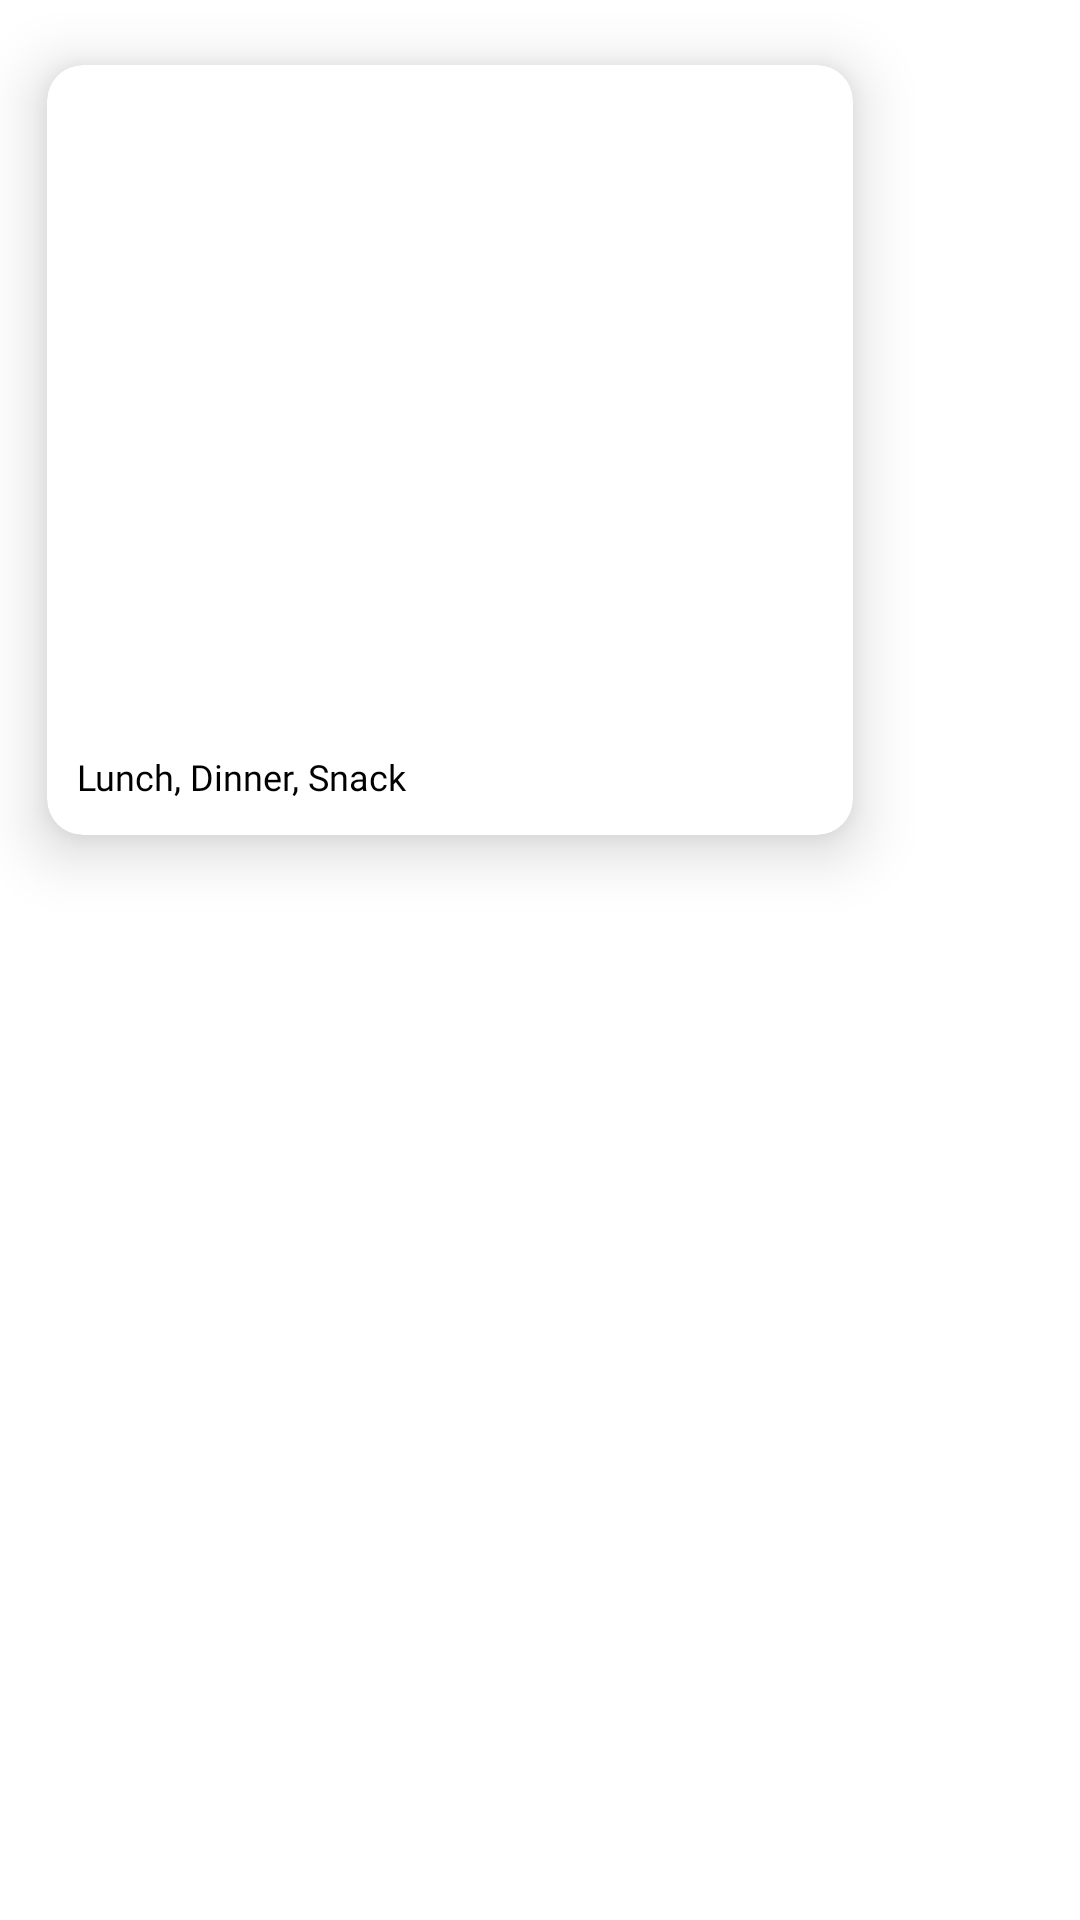

The Android layout XML behind this screen, and the referenced resources:
<!-- AndroidManifest.xml: application theme Theme.Qook -->
<!-- res/layout/main_card_item.xml -->
<?xml version="1.0" encoding="utf-8"?>
<layout xmlns:android="http://schemas.android.com/apk/res/android"
    xmlns:app="http://schemas.android.com/apk/res-auto">

    <data>
        <variable
            name="foodItem"
            type="com.sivan.qook.model.FoodModel" />
    </data>

    <LinearLayout
        android:layout_width="match_parent"
        android:layout_height="wrap_content">

        <com.google.android.material.card.MaterialCardView
            android:id="@+id/foodCard"
            android:layout_width="300dp"
            android:layout_height="300dp"
            app:cardUseCompatPadding="true"
            app:cardElevation="12dp"
            app:cardCornerRadius="12dp">


            <RelativeLayout
                android:layout_width="match_parent"
                android:layout_height="wrap_content">


                <ImageView
                    android:id="@+id/food_image"
                    android:scaleType="centerCrop"
                    android:layout_width="wrap_content"
                    android:layout_height="200dp"
                    android:src="@drawable/img1">

                </ImageView>

                <TextView
                    android:paddingLeft="10dp"
                    android:paddingRight="10dp"
                    android:paddingTop="10dp"
                    android:id="@+id/food_title"
                    android:layout_width="match_parent"
                    android:layout_height="wrap_content"
                    android:text="@{foodItem.foodName}"
                    android:fontFamily="@font/montserrat_semi_bold"
                    android:layout_below="@id/food_image" />

                <TextView
                    android:paddingLeft="10dp"
                    android:layout_width="match_parent"
                    android:layout_height="wrap_content"
                    android:textSize="12sp"
                    android:fontFamily="@font/montserrat_regular"
                    android:layout_below="@id/food_title"
                    android:text="Lunch, Dinner, Snack" />
            </RelativeLayout>


        </com.google.android.material.card.MaterialCardView>


    </LinearLayout>
</layout>
<!-- resources referenced by this layout -->
<resources>
  <style name="Theme.Qook" parent="Theme.MaterialComponents.DayNight.NoActionBar">
          
          <item name="colorPrimary">@color/purple_500</item>
          <item name="colorPrimaryVariant">@color/purple_700</item>
          <item name="colorOnPrimary">@color/white</item>
          
          <item name="colorSecondary">@color/teal_200</item>
          <item name="colorSecondaryVariant">@color/teal_700</item>
          <item name="colorOnSecondary">@color/black</item>
          
          <item name="android:windowTranslucentStatus">true</item>
          
          <item name="android:textColor">#000</item>
          <item name="android:textColorPrimary">#000</item>
  
  
      </style>
  <color name="purple_500">#FF6200EE</color>
  <color name="purple_700">#FF3700B3</color>
  <color name="white">#FFFFFFFF</color>
  <color name="teal_200">#FF03DAC5</color>
  <color name="teal_700">#FF018786</color>
  <color name="black">#FF000000</color>
</resources>
